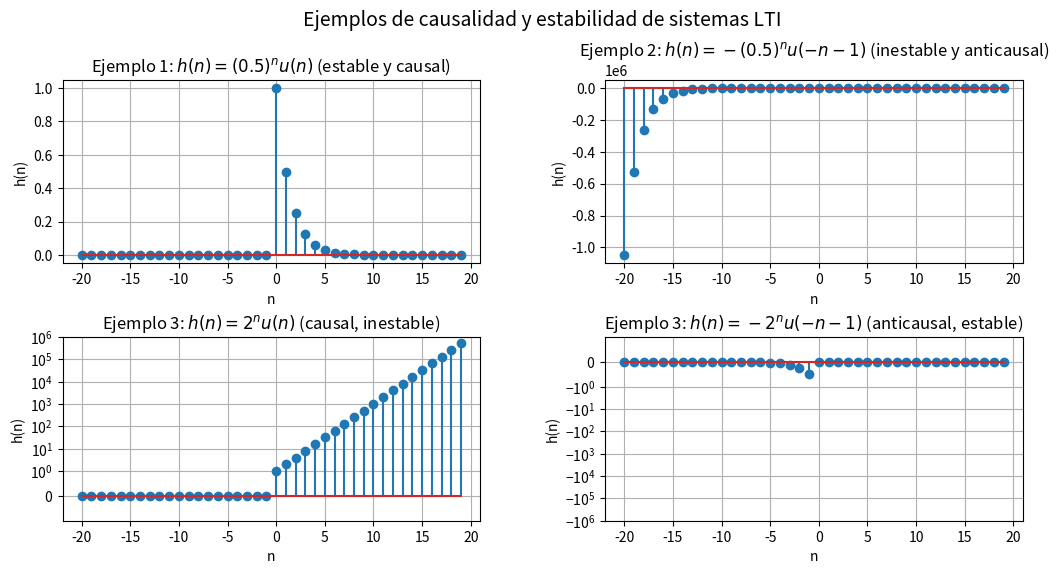

This chart was generated by the following Python code:
import numpy as np
import matplotlib.pyplot as plt
from matplotlib.widgets import Slider, Button

def h_ejemplo1(n):
    # h(n) = (0.5)^n * u(n)
    return (0.5)**n * (n >= 0)

def h_ejemplo2(n):
    # h(n) = -(0.5)^n * u(-n-1)
    return -(0.5)**n * (n <= -1)

def h_ejemplo3_causal(n):
    # h(n) = 2^n * u(n)
    return (2.0)**n * (n >= 0)

def h_ejemplo3_anticausal(n):
    # h(n) = -2^n * u(-n-1)
    return -(2.0)**n * (n <= -1)

def plot_causalidad_estabilidad():
    n = np.arange(-20, 20)
    fig, axs = plt.subplots(2, 2, figsize=(12, 7))
    plt.subplots_adjust(left=0.1, bottom=0.25, hspace=0.4, wspace=0.3)
    fig.suptitle("Ejemplos de causalidad y estabilidad de sistemas LTI", fontsize=14, y=0.98)

    # Ejemplo 1: estable y causal
    axs[0,0].set_title("Ejemplo 1: $h(n) = (0.5)^n u(n)$ (estable y causal)")
    h1 = h_ejemplo1(n)
    axs[0,0].stem(n, h1)  # <-- quitar use_line_collection
    axs[0,0].set_xlabel("n")
    axs[0,0].set_ylabel("h(n)")
    axs[0,0].grid(True)

    # Ejemplo 2: inestable y anticausal
    axs[0,1].set_title("Ejemplo 2: $h(n) = -(0.5)^n u(-n-1)$ (inestable y anticausal)")
    h2 = h_ejemplo2(n)
    axs[0,1].stem(n, h2)  # <-- quitar use_line_collection
    axs[0,1].set_xlabel("n")
    axs[0,1].set_ylabel("h(n)")
    axs[0,1].grid(True)

    # Ejemplo 3: causal/anticausal y estable/inestable
    axs[1,0].set_title("Ejemplo 3: $h(n) = 2^n u(n)$ (causal, inestable)")
    h3c = h_ejemplo3_causal(n)
    axs[1,0].stem(n, h3c)  # <-- quitar use_line_collection
    axs[1,0].set_xlabel("n")
    axs[1,0].set_ylabel("h(n)")
    axs[1,0].set_ylim(-1, 1e6)
    axs[1,0].set_yscale('symlog', linthresh=1)
    axs[1,0].grid(True)

    axs[1,1].set_title("Ejemplo 3: $h(n) = -2^n u(-n-1)$ (anticausal, estable)")
    h3a = h_ejemplo3_anticausal(n)
    axs[1,1].stem(n, h3a)  # <-- quitar use_line_collection
    axs[1,1].set_xlabel("n")
    axs[1,1].set_ylabel("h(n)")
    axs[1,1].set_ylim(-1e6, 1)
    axs[1,1].set_yscale('symlog', linthresh=1)
    axs[1,1].grid(True)

    plt.show()

if __name__ == "__main__":
    plot_causalidad_estabilidad()
